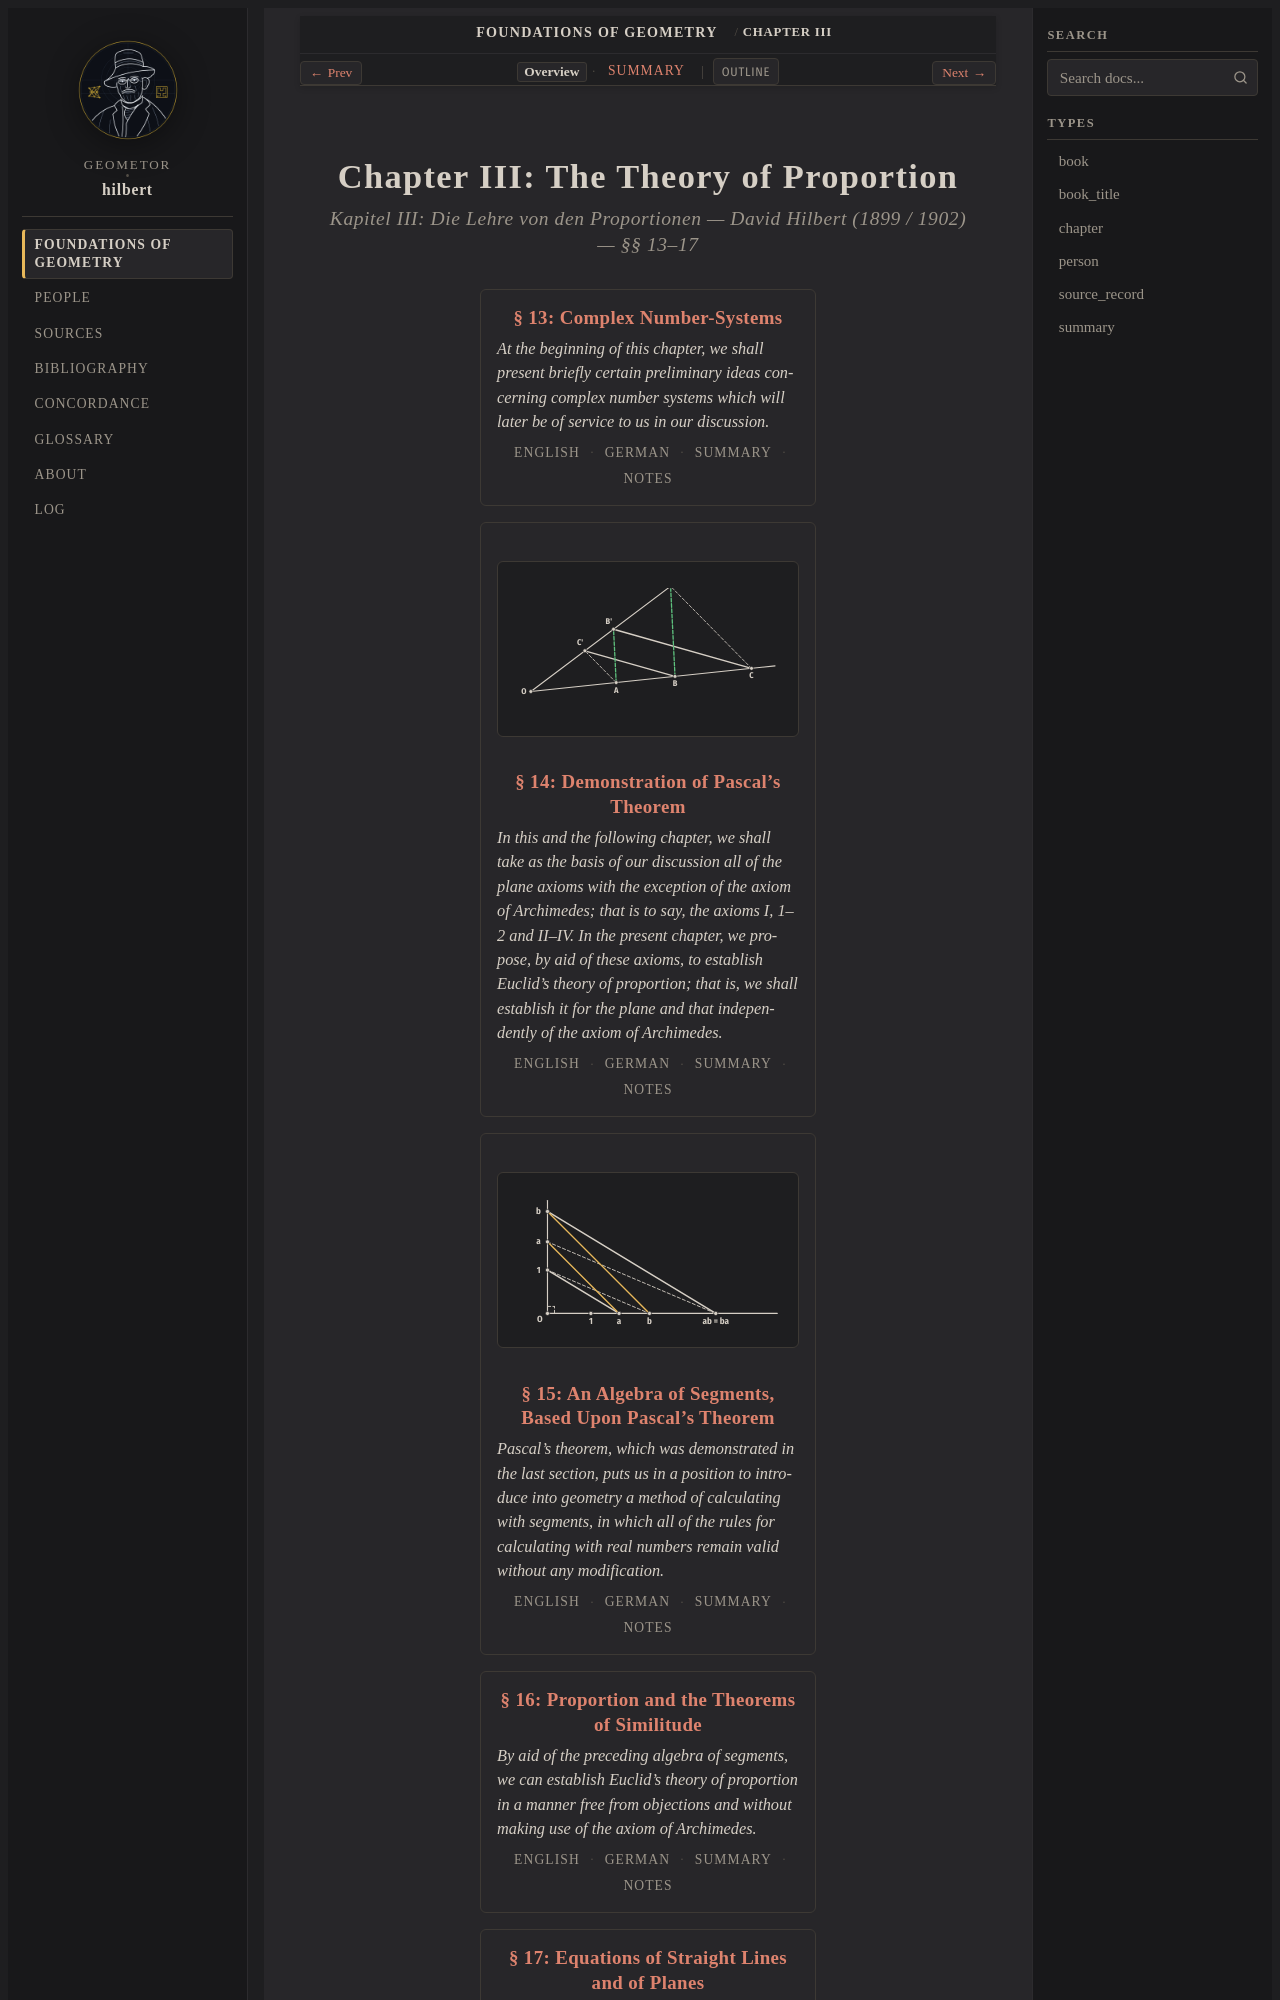

repository: geometor/hilbert · page: grundlagen/chapter_03/index.html · generator: sphinx

:layout: book
:type: chapter
:canonical_id: Chapter III
:breadcrumb_title: Chapter III
:order: 4
:title: Chapter III: The Theory of Proportion

.. _grundlagen-chapter-3:
.. _grundlagen-chapter-3-en:
.. _grundlagen-chapter-3-de:
.. _grundlagen-chapter-3-notes:
